Run: headless pygame with SDL's dummy video driver; simulated clock (each Clock.tick advances the game by its frame time, no real sleeping); random seed 0; keys injected as events and as key.get_pressed() state; mouse plan: one left click at the window centre at the start of phase 2, then a move to the lower-right quarter at the start of phase 3.
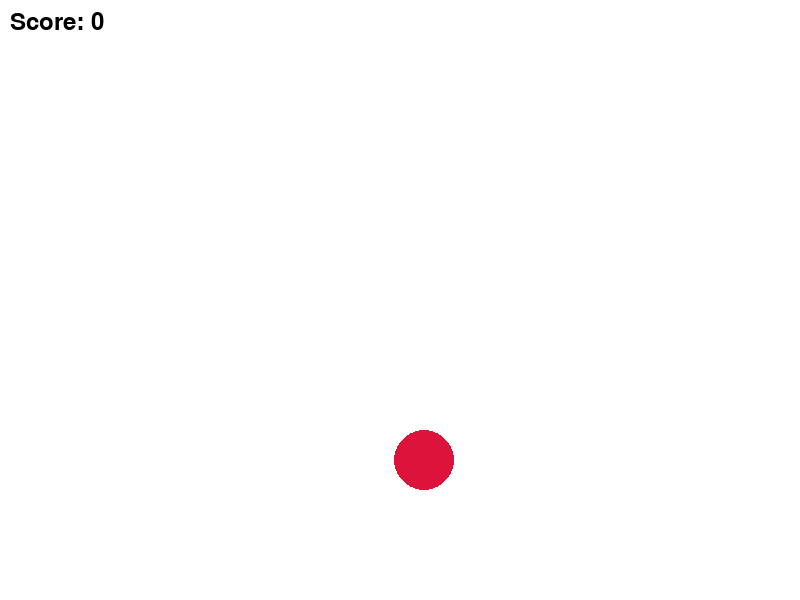
Frame 1 of 4 · flips 1–60 · no input
Frame 2 of 4 · flips 61–180 · clicked the window centre · tapped SPACE, RETURN · held RIGHT (→), D · screen unchanged from frame 1, image omitted
Frame 3 of 4 · flips 181–300 · moved the mouse to the lower-right quarter · held DOWN (↓), S · screen unchanged from frame 2, image omitted
Frame 4 of 4 · flips 301–420 · held LEFT (←), A, UP (↑), W · screen unchanged from frame 3, image omitted

The pygame program that drew these frames:

import pygame
import random
import sys

pygame.init()
WIDTH, HEIGHT = 800, 600
screen = pygame.display.set_mode((WIDTH, HEIGHT))
pygame.display.set_caption("Click the Circle Game")

WHITE, RED, BLACK = (255, 255, 255), (220, 20, 60), (0, 0, 0)
RADIUS = 30
font = pygame.font.SysFont(None, 36)
score = 0
circle_pos = (random.randint(RADIUS, WIDTH - RADIUS), random.randint(RADIUS, HEIGHT - RADIUS))

def draw_circle(pos): pygame.draw.circle(screen, RED, pos, RADIUS)
def draw_score(score): screen.blit(font.render(f"Score: {score}", True, BLACK), (10, 10))
def is_inside_circle(mouse_pos): return (mouse_pos[0] - circle_pos[0]) ** 2 + (mouse_pos[1] - circle_pos[1]) ** 2 <= RADIUS ** 2

def main():
    global score, circle_pos
    clock = pygame.time.Clock()
    while True:
        screen.fill(WHITE)
        draw_circle(circle_pos)
        draw_score(score)
        for event in pygame.event.get():
            if event.type == pygame.QUIT: sys.exit()
            if event.type == pygame.MOUSEBUTTONDOWN and is_inside_circle(event.pos):
                score += 1
                circle_pos = (random.randint(RADIUS, WIDTH - RADIUS), random.randint(RADIUS, HEIGHT - RADIUS))
        pygame.display.flip()
        clock.tick(60)

if __name__ == "__main__": main()
